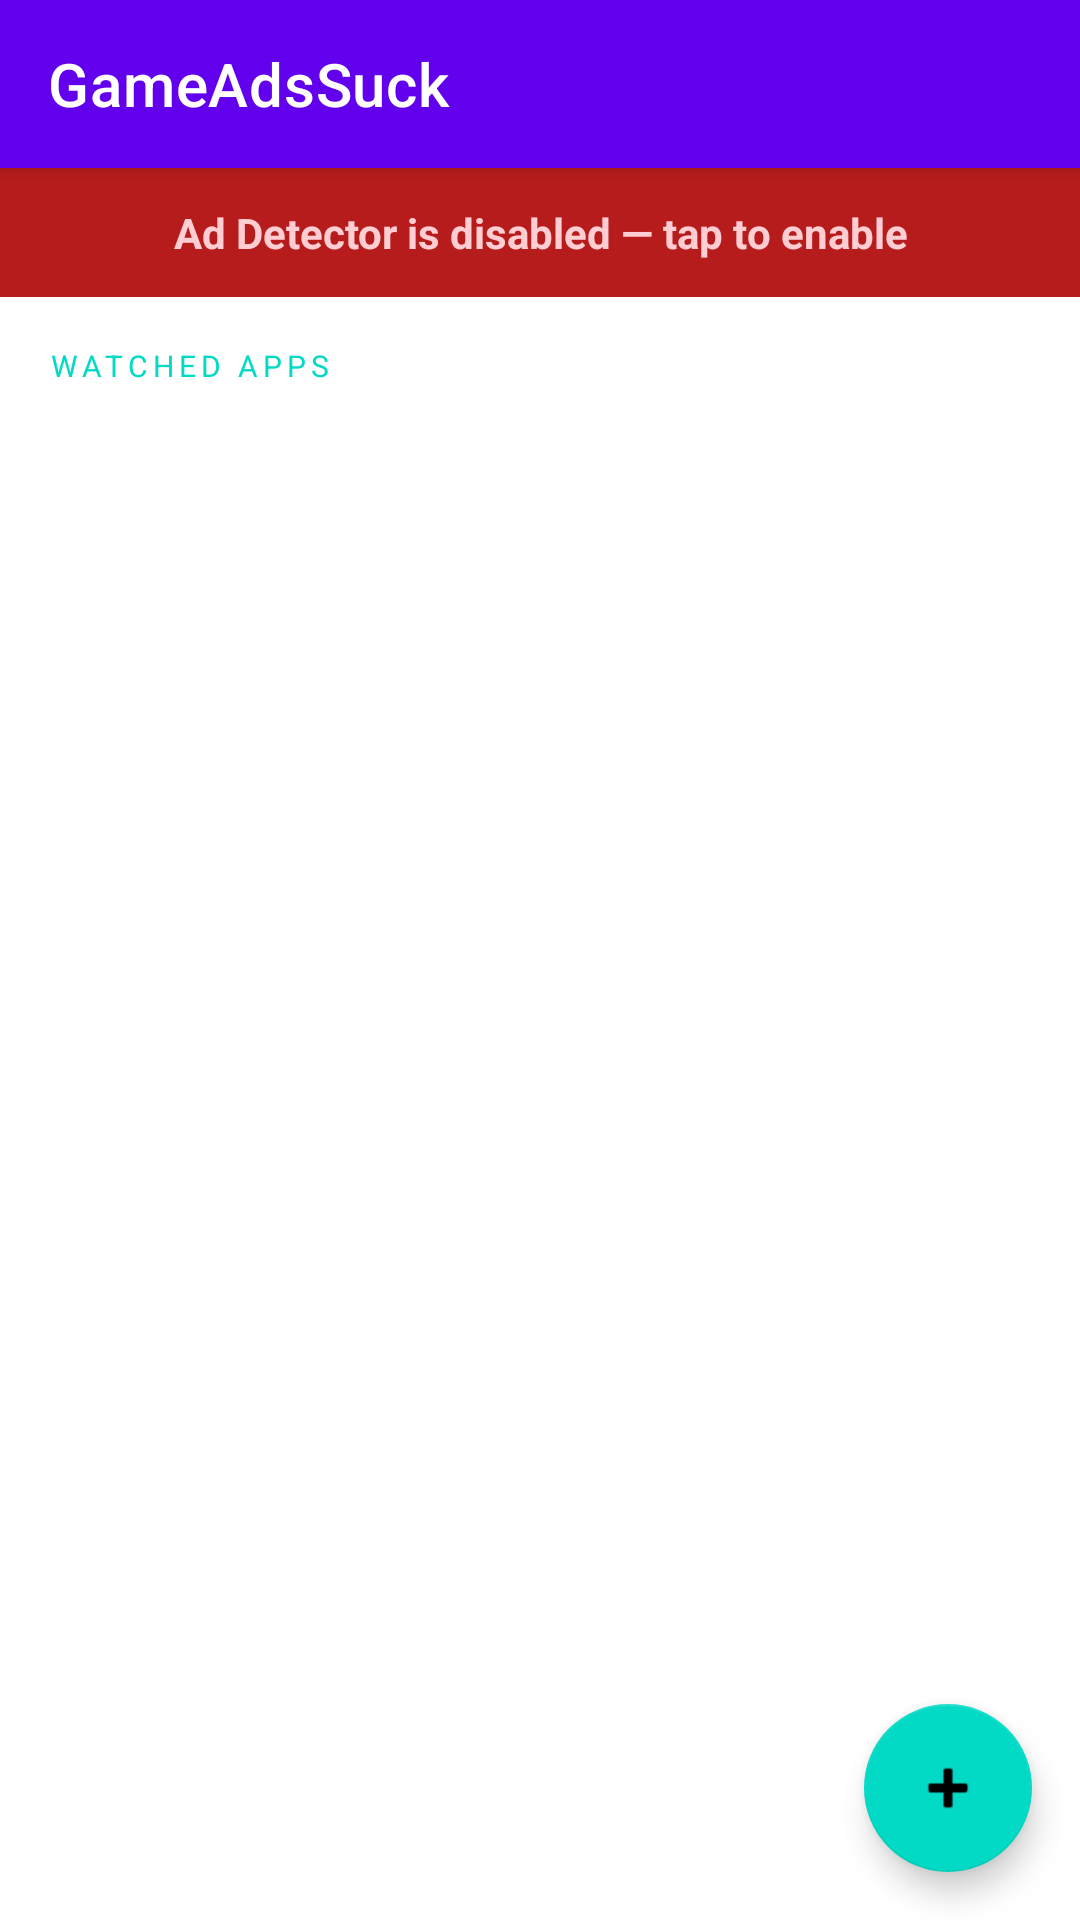

Layout XML and referenced resources for this Android screen:
<!-- AndroidManifest.xml: application theme Theme.GameAdsSuck -->
<!-- res/layout/activity_main.xml -->
<?xml version="1.0" encoding="utf-8"?>
<androidx.coordinatorlayout.widget.CoordinatorLayout
    xmlns:android="http://schemas.android.com/apk/res/android"
    xmlns:app="http://schemas.android.com/apk/res-auto"
    xmlns:tools="http://schemas.android.com/tools"
    android:layout_width="match_parent"
    android:layout_height="match_parent"
    tools:context=".MainActivity">

    <com.google.android.material.appbar.AppBarLayout
        android:layout_width="match_parent"
        android:layout_height="wrap_content"
        android:theme="@style/Theme.GameAdsSuck.AppBarOverlay">

        <androidx.appcompat.widget.Toolbar
            android:id="@+id/toolbar"
            android:layout_width="match_parent"
            android:layout_height="?attr/actionBarSize"
            android:background="?attr/colorPrimary"
            app:popupTheme="@style/Theme.GameAdsSuck.PopupOverlay"
            app:title="@string/app_name" />
    </com.google.android.material.appbar.AppBarLayout>

    <LinearLayout
        android:layout_width="match_parent"
        android:layout_height="match_parent"
        android:orientation="vertical"
        app:layout_behavior="@string/appbar_scrolling_view_behavior">

        
        <TextView
            android:id="@+id/tvServiceStatus"
            android:layout_width="match_parent"
            android:layout_height="wrap_content"
            android:clickable="true"
            android:focusable="true"
            android:gravity="center"
            android:padding="12dp"
            android:text="@string/status_service_disabled"
            android:textColor="@color/status_disabled_text"
            android:background="@color/status_disabled_bg"
            android:textStyle="bold" />

        
        <TextView
            android:id="@+id/tvNotificationStatus"
            android:layout_width="match_parent"
            android:layout_height="wrap_content"
            android:clickable="true"
            android:focusable="true"
            android:gravity="center"
            android:padding="12dp"
            android:text="@string/status_notification_disabled"
            android:textColor="@color/status_disabled_text"
            android:background="@color/status_disabled_bg"
            android:textStyle="bold"
            android:visibility="gone" />

        
        <TextView
            android:layout_width="match_parent"
            android:layout_height="wrap_content"
            android:paddingHorizontal="16dp"
            android:paddingTop="16dp"
            android:paddingBottom="8dp"
            android:text="@string/header_watched_apps"
            android:textAppearance="?attr/textAppearanceOverline"
            android:textColor="?attr/colorSecondary" />

        
        <TextView
            android:id="@+id/tvEmpty"
            android:layout_width="match_parent"
            android:layout_height="wrap_content"
            android:gravity="center"
            android:padding="32dp"
            android:text="@string/empty_watched_apps"
            android:textAppearance="?attr/textAppearanceBody1"
            android:visibility="gone"
            tools:visibility="visible" />

        
        <androidx.recyclerview.widget.RecyclerView
            android:id="@+id/rvWatchedApps"
            android:layout_width="match_parent"
            android:layout_height="0dp"
            android:layout_weight="1"
            android:clipToPadding="false"
            android:paddingBottom="80dp"
            tools:listitem="@layout/item_watched_app" />
    </LinearLayout>

    
    <com.google.android.material.floatingactionbutton.FloatingActionButton
        android:id="@+id/fabAddApp"
        android:layout_width="wrap_content"
        android:layout_height="wrap_content"
        android:layout_gravity="bottom|end"
        android:layout_margin="16dp"
        android:contentDescription="@string/btn_add_app"
        app:srcCompat="@android:drawable/ic_input_add" />

</androidx.coordinatorlayout.widget.CoordinatorLayout>
<!-- res/layout/item_watched_app.xml (included above) -->
<?xml version="1.0" encoding="utf-8"?>
<androidx.constraintlayout.widget.ConstraintLayout
    xmlns:android="http://schemas.android.com/apk/res/android"
    xmlns:app="http://schemas.android.com/apk/res-auto"
    android:layout_width="match_parent"
    android:layout_height="wrap_content"
    android:paddingHorizontal="16dp"
    android:paddingVertical="8dp">

    <ImageView
        android:id="@+id/ivAppIcon"
        android:layout_width="48dp"
        android:layout_height="48dp"
        android:contentDescription="@null"
        app:layout_constraintBottom_toBottomOf="parent"
        app:layout_constraintStart_toStartOf="parent"
        app:layout_constraintTop_toTopOf="parent" />

    <TextView
        android:id="@+id/tvAppName"
        android:layout_width="0dp"
        android:layout_height="wrap_content"
        android:layout_marginStart="12dp"
        android:layout_marginEnd="8dp"
        android:textAppearance="?attr/textAppearanceBody1"
        android:textStyle="bold"
        app:layout_constraintEnd_toStartOf="@+id/btnRemove"
        app:layout_constraintStart_toEndOf="@+id/ivAppIcon"
        app:layout_constraintTop_toTopOf="parent" />

    <TextView
        android:id="@+id/tvPackageName"
        android:layout_width="0dp"
        android:layout_height="wrap_content"
        android:layout_marginStart="12dp"
        android:layout_marginEnd="8dp"
        android:textAppearance="?attr/textAppearanceCaption"
        android:textColor="?attr/colorOnSurface"
        android:alpha="0.6"
        app:layout_constraintEnd_toStartOf="@+id/btnRemove"
        app:layout_constraintStart_toEndOf="@+id/ivAppIcon"
        app:layout_constraintTop_toBottomOf="@+id/tvAppName" />

    <TextView
        android:id="@+id/tvStrategy"
        android:layout_width="0dp"
        android:layout_height="wrap_content"
        android:layout_marginStart="12dp"
        android:layout_marginEnd="8dp"
        android:layout_marginTop="2dp"
        android:textAppearance="?attr/textAppearanceCaption"
        android:textColor="?attr/colorPrimary"
        android:textStyle="italic"
        android:drawablePadding="4dp"
        android:clickable="true"
        android:focusable="true"
        android:background="?attr/selectableItemBackground"
        app:layout_constraintEnd_toStartOf="@+id/btnRemove"
        app:layout_constraintStart_toEndOf="@+id/ivAppIcon"
        app:layout_constraintTop_toBottomOf="@+id/tvPackageName"
        app:layout_constraintBottom_toBottomOf="parent" />

    <com.google.android.material.button.MaterialButton
        android:id="@+id/btnRemove"
        style="@style/Widget.MaterialComponents.Button.OutlinedButton"
        android:layout_width="wrap_content"
        android:layout_height="wrap_content"
        android:text="@string/btn_remove_app"
        app:layout_constraintBottom_toBottomOf="parent"
        app:layout_constraintEnd_toEndOf="parent"
        app:layout_constraintTop_toTopOf="parent" />

</androidx.constraintlayout.widget.ConstraintLayout>
<!-- resources referenced by this layout -->
<resources>
  <color name="status_disabled_bg">#FFB71C1C</color>
  <color name="status_disabled_text">#FFFFCDD2</color>
  <string name="app_name">GameAdsSuck</string>
  <string name="btn_add_app">Add app</string>
  <string name="btn_remove_app">Remove</string>
  <string name="empty_watched_apps">No apps being watched.\nTap + to add a game.</string>
  <string name="header_watched_apps">Watched Apps</string>
  <string name="status_notification_disabled">Notifications are disabled — tap to grant permission</string>
  <string name="status_service_disabled">Ad Detector is disabled — tap to enable</string>
  <style name="Theme.GameAdsSuck.AppBarOverlay" parent="ThemeOverlay.AppCompat.Dark.ActionBar" />
  <style name="Theme.GameAdsSuck.PopupOverlay" parent="ThemeOverlay.AppCompat.Light" />
  <style name="Theme.GameAdsSuck" parent="Theme.MaterialComponents.DayNight.DarkActionBar">
          <item name="colorPrimary">@color/purple_500</item>
          <item name="colorPrimaryVariant">@color/purple_700</item>
          <item name="colorOnPrimary">@color/white</item>
          <item name="colorSecondary">@color/teal_200</item>
          <item name="colorSecondaryVariant">@color/teal_700</item>
          <item name="colorOnSecondary">@color/black</item>
          <item name="android:statusBarColor">@color/purple_700</item>
      </style>
  <color name="purple_500">#FF6200EE</color>
  <color name="purple_700">#FF3700B3</color>
  <color name="white">#FFFFFFFF</color>
  <color name="teal_200">#FF03DAC5</color>
  <color name="teal_700">#FF018786</color>
  <color name="black">#FF000000</color>
</resources>
